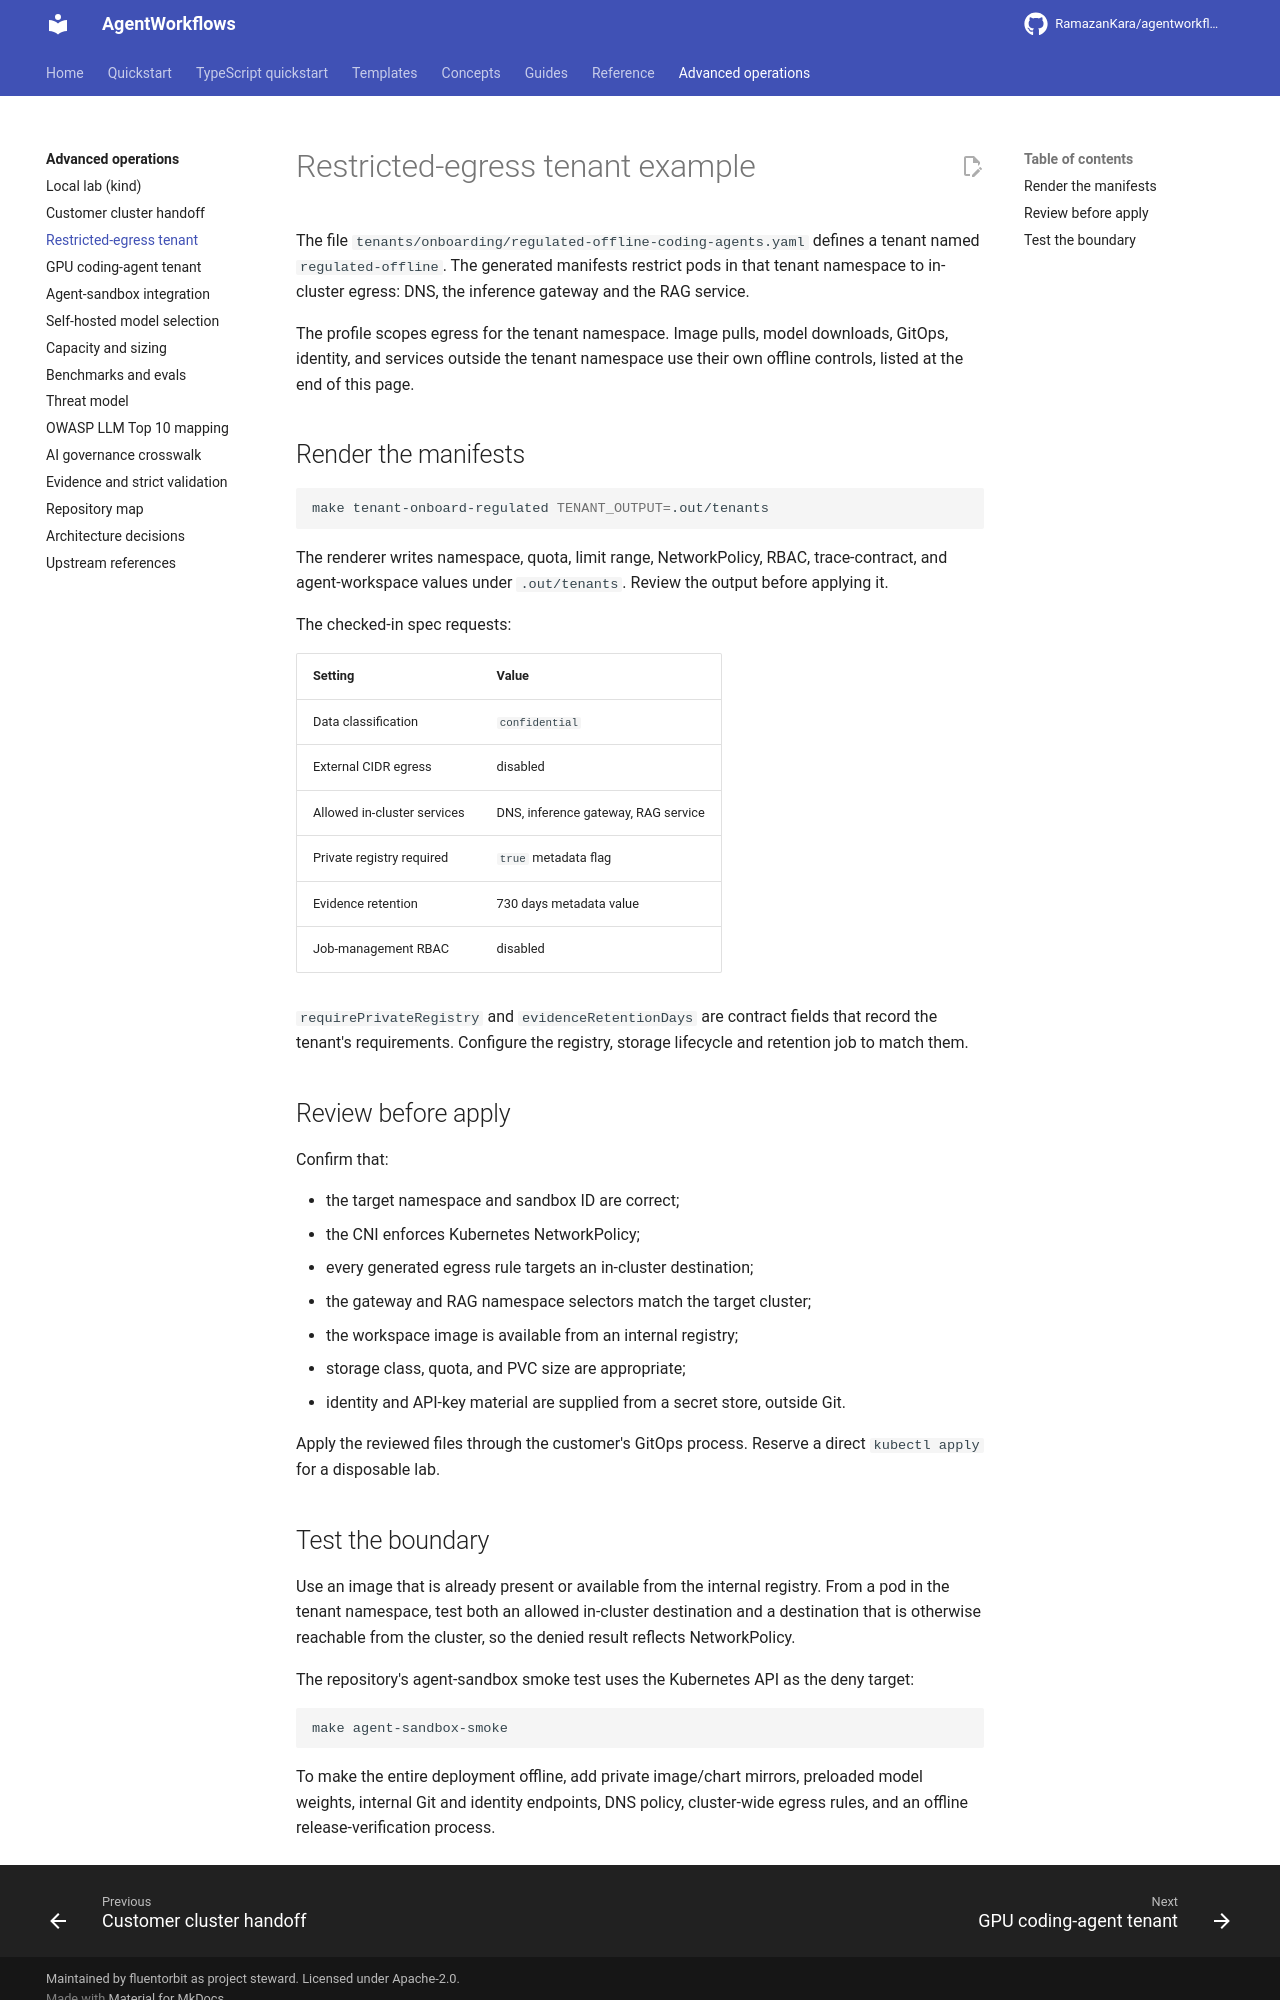

repository: RamazanKara/agentworkflows · page: 0.10.0/regulated-offline-tenant-example/index.html · generator: mkdocs

# Restricted-egress tenant example

The file `tenants/onboarding/regulated-offline-coding-agents.yaml` defines a tenant named `regulated-offline`. The generated manifests restrict pods in that tenant namespace to in-cluster egress: DNS, the inference gateway and the RAG service.

The profile scopes egress for the tenant namespace. Image pulls, model downloads, GitOps, identity, and services outside the tenant namespace use their own offline controls, listed at the end of this page.

## Render the manifests

```bash
make tenant-onboard-regulated TENANT_OUTPUT=.out/tenants
```

The renderer writes namespace, quota, limit range, NetworkPolicy, RBAC, trace-contract, and agent-workspace values under `.out/tenants`. Review the output before applying it.

The checked-in spec requests:

| Setting | Value |
| --- | --- |
| Data classification | `confidential` |
| External CIDR egress | disabled |
| Allowed in-cluster services | DNS, inference gateway, RAG service |
| Private registry required | `true` metadata flag |
| Evidence retention | 730 days metadata value |
| Job-management RBAC | disabled |

`requirePrivateRegistry` and `evidenceRetentionDays` are contract fields that record the tenant's requirements. Configure the registry, storage lifecycle and retention job to match them.

## Review before apply

Confirm that:

- the target namespace and sandbox ID are correct;
- the CNI enforces Kubernetes NetworkPolicy;
- every generated egress rule targets an in-cluster destination;
- the gateway and RAG namespace selectors match the target cluster;
- the workspace image is available from an internal registry;
- storage class, quota, and PVC size are appropriate;
- identity and API-key material are supplied from a secret store, outside Git.

Apply the reviewed files through the customer's GitOps process. Reserve a direct `kubectl apply` for a disposable lab.
